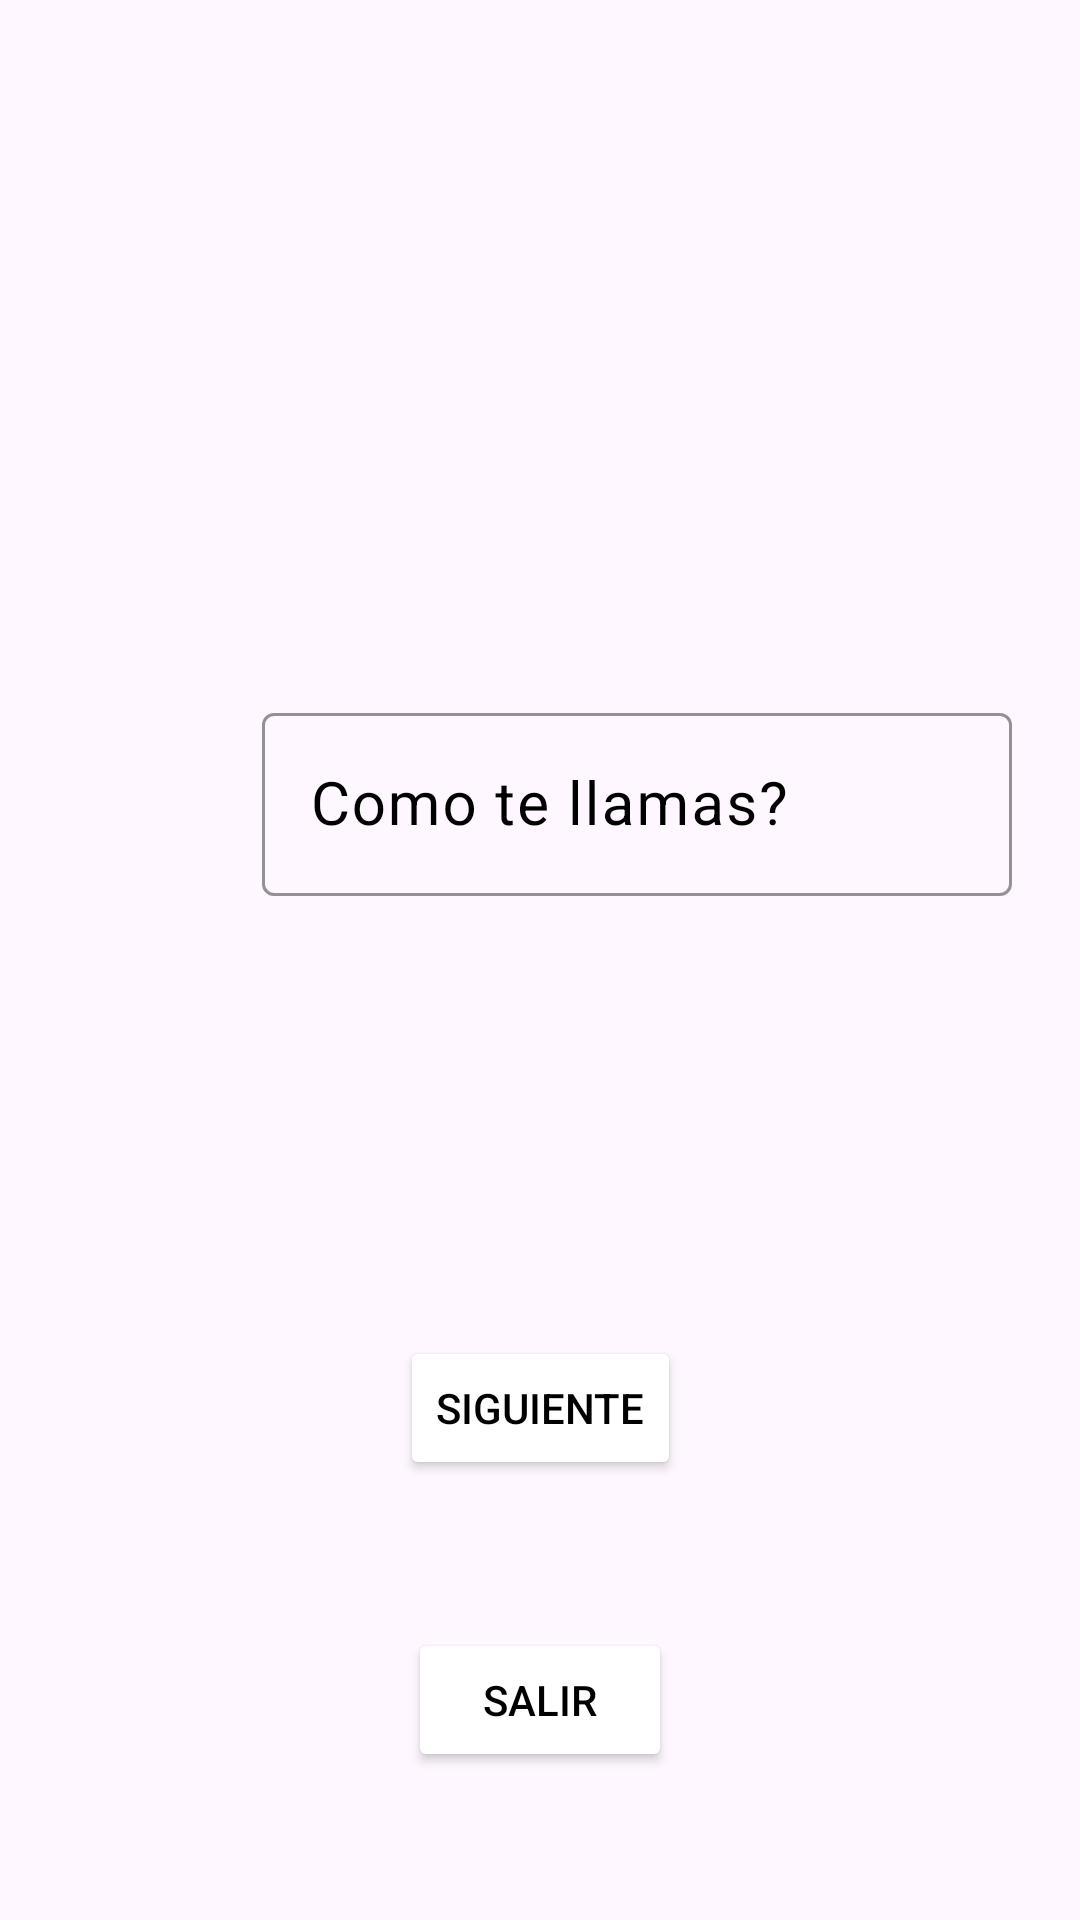

Write the Android layout XML for this screen, with the resource values it uses.
<!-- AndroidManifest.xml: application theme Theme.Ejercicio12 -->
<!-- res/layout/activity_main.xml -->
<?xml version="1.0" encoding="utf-8"?>
<androidx.constraintlayout.widget.ConstraintLayout xmlns:android="http://schemas.android.com/apk/res/android"
    xmlns:app="http://schemas.android.com/apk/res-auto"
    xmlns:tools="http://schemas.android.com/tools"
    android:background="@drawable/fondocomida"
    android:layout_width="match_parent"
    android:layout_height="match_parent"
    tools:context=".MainActivity">


    <TextView
        android:id="@+id/txt1"
        android:layout_width="wrap_content"
        android:layout_height="wrap_content"
        android:textColor="@color/white"
        android:textSize="60sp"
        app:layout_constraintBottom_toBottomOf="parent"
        app:layout_constraintEnd_toEndOf="parent"
        app:layout_constraintStart_toStartOf="parent"
        app:layout_constraintTop_toTopOf="parent"
        app:layout_constraintVertical_bias="0.02" />

    <TextView
        android:id="@+id/txt2"
        android:layout_width="wrap_content"
        android:layout_height="wrap_content"
        android:layout_marginEnd="5dp"
        android:textColor="@color/white"
        android:textSize="40sp"
        app:layout_constraintBottom_toBottomOf="parent"
        app:layout_constraintEnd_toEndOf="parent"
        app:layout_constraintHorizontal_bias="0.723"
        app:layout_constraintStart_toStartOf="parent"
        app:layout_constraintTop_toBottomOf="@+id/txt1"
        app:layout_constraintVertical_bias="0.02" />

    <com.google.android.material.textfield.TextInputLayout
        android:id="@+id/divTxt"
        android:layout_width="250dp"
        android:layout_height="wrap_content"
        android:outlineAmbientShadowColor="@color/white"
        android:textColorHint="@color/black"
        app:boxStrokeColor="@color/black"
        app:errorTextColor="@color/black"
        app:layout_constraintBottom_toBottomOf="parent"
        app:layout_constraintEnd_toEndOf="parent"
        app:layout_constraintHorizontal_bias="0.795"
        app:layout_constraintStart_toStartOf="parent"
        app:layout_constraintTop_toBottomOf="@+id/txt2"
        app:layout_constraintVertical_bias="0.185">

        <com.google.android.material.textfield.TextInputEditText
            android:id="@+id/userTxt"
            android:layout_width="match_parent"
            android:layout_height="wrap_content"
            android:background="@color/whitePng"
            android:hint="@string/userTxt"
            android:textColor="@color/black"
            android:textColorLink="@color/black"
            android:textSize="20sp" />
    </com.google.android.material.textfield.TextInputLayout>

    <Button
        android:id="@+id/nextBtm"
        android:layout_width="wrap_content"
        android:layout_height="wrap_content"
        android:text="@string/btnSiguiente"
        app:layout_constraintBottom_toBottomOf="parent"
        app:layout_constraintEnd_toEndOf="parent"
        app:layout_constraintStart_toStartOf="parent"
        android:textColor="@color/black"
        android:backgroundTint="@color/white"
        app:layout_constraintTop_toBottomOf="@+id/divTxt" />

    <Button
        android:id="@+id/exitBtm"
        android:layout_width="wrap_content"
        android:layout_height="wrap_content"
        android:text="@string/btneExit"
        android:textColor="@color/black"
        android:backgroundTint="@color/white"
        app:layout_constraintBottom_toBottomOf="parent"
        app:layout_constraintEnd_toEndOf="parent"
        app:layout_constraintStart_toStartOf="parent"
        app:layout_constraintTop_toBottomOf="@+id/nextBtm" />

</androidx.constraintlayout.widget.ConstraintLayout>
<!-- resources referenced by this layout -->
<resources>
  <string name="btnSiguiente">Siguiente</string>
  <string name="btneExit">Salir</string>
  <string name="userTxt">Como te llamas?</string>
  <style name="Theme.Ejercicio12" parent="Base.Theme.Ejercicio12" />
  <style name="Base.Theme.Ejercicio12" parent="Theme.Material3.DayNight.NoActionBar">
          
          <item name="colorPrimary">#090909</item>
  
          
          <item name="colorPrimaryDark">#FF0000</item>
  
          
          <item name="colorAccent">#FF5722</item>
  
          
          <item name="android:textColorPrimary">#FFFFFF</item>
      </style>
  <!-- not gathered from this repository: default colours our renderer supplied (Android Studio template values) -->
  <color name="black">#FF000000</color>
  <color name="white">#FFFFFFFF</color>
</resources>
